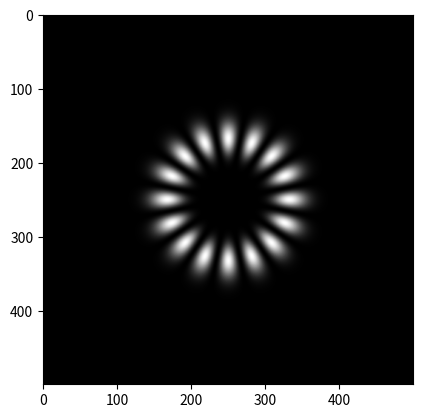

Recreate this plot in Python.
import numpy
import matplotlib.pyplot as pyplot
import scipy.special.orthogonal

'''https://etd.ohiolink.edu/rws_etd/document/get/dayton1355513250/inline'''
lamda = 1550e-9
k = 2*numpy.pi/lamda
w0 = 0.003
z0 = (numpy.pi * w0**2)/lamda
z = 200
wz = w0*numpy.sqrt(1 + (z/z0)**2)
Rz = z * (1 + (z0/z)**2)
p = 0
l = 8
psi = (numpy.absolute(l) + 2*p + 1)*numpy.arctan(z/z0)

def Cart2Polar(x, y):
    r = numpy.sqrt(x**2 + y**2)
    phi = numpy.arctan2(y, x)
    return r, phi
    
def LaguerreGauss(r, phi):
    Alp = numpy.sqrt((2*scipy.special.factorial(p))/(numpy.pi*scipy.special.factorial(p+numpy.absolute(l))))
    LG = scipy.special.genlaguerre(p, l)
    rho = r/wz
    Im = Alp/wz * ((rho)*numpy.sqrt(2))**numpy.absolute(l) * (LG(2 * rho**2))
    Re = numpy.exp(-1* rho**2) * numpy.exp(-1j*k*(r**2/(2*Rz))) * numpy.exp(-1j*k*z) * numpy.exp(1j*psi)
    R = Im * Re
    return R * (numpy.exp(1j * l * phi) + numpy.exp(-1j * l * phi))
    
def IntensityProfile(x, y):
    r, phi = Cart2Polar(x, y)
    E = LaguerreGauss(r, phi)
    return (E * numpy.conj(E)).real     
                        
x = numpy.arange(-0.2, 0.2, 0.0008)
y = numpy.copy(x)
xx, yy = numpy.meshgrid(x, y)

Intensity = IntensityProfile(xx, yy)
pyplot.imshow(Intensity,cmap=pyplot.cm.gray)
pyplot.show()
